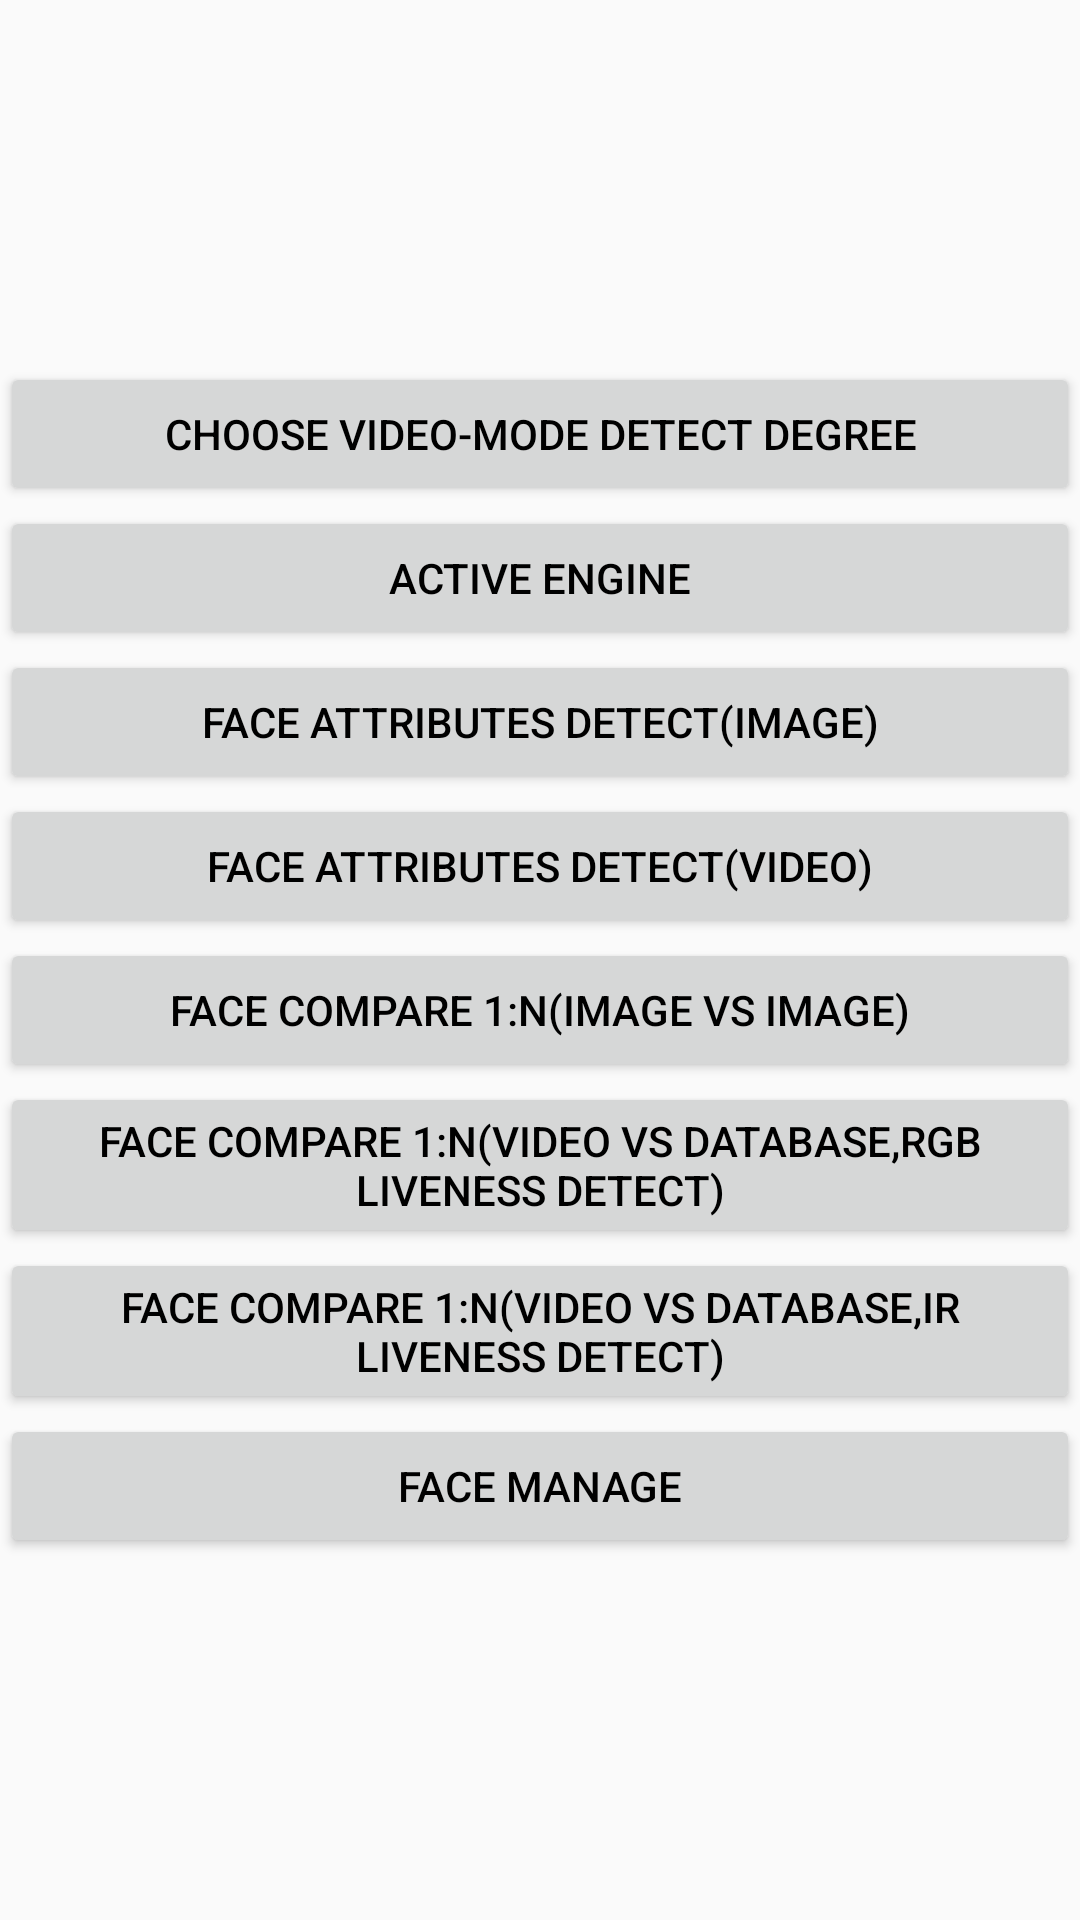

Write the Android layout XML for this screen, with the resource values it uses.
<!-- AndroidManifest.xml: application theme AppTheme -->
<!-- res/layout/activity_choose_function.xml -->
<?xml version="1.0" encoding="utf-8"?>
<RelativeLayout xmlns:android="http://schemas.android.com/apk/res/android"
    xmlns:tools="http://schemas.android.com/tools"
    android:layout_width="match_parent"
    android:layout_height="match_parent"
    tools:context=".arcface.activity.ChooseFunctionActivity">

    <LinearLayout
        android:layout_centerInParent="true"
        android:layout_gravity="center"
        android:orientation="vertical"
        android:layout_width="wrap_content"
        android:layout_height="wrap_content">

        <Button
            android:gravity="center"
            android:layout_width="match_parent"
            android:layout_height="wrap_content"
            android:onClick="chooseDetectDegree"
            android:text="@string/choose_detect_degree" />

        <Button
            android:gravity="center"
            android:layout_width="match_parent"
            android:layout_height="wrap_content"
            android:onClick="activeEngine"
            android:text="@string/active_engine" />


        <Button
            android:gravity="center"
            android:layout_width="match_parent"
            android:layout_height="wrap_content"
            android:onClick="jumpToSingleImageActivity"
            android:text="@string/page_single_image" />

        <Button
            android:gravity="center"
            android:layout_width="match_parent"
            android:layout_height="wrap_content"
            android:onClick="jumpToPreviewActivity"
            android:text="@string/page_preview" />

        <Button
            android:gravity="center"
            android:layout_width="match_parent"
            android:layout_height="wrap_content"
            android:onClick="jumpToMultiImageActivity"
            android:text="@string/page_multi_image" />


        <Button
            android:gravity="center"
            android:layout_width="match_parent"
            android:layout_height="wrap_content"
            android:onClick="jumpToFaceRecognizeActivity"
            android:text="@string/page_face_recognize" />

        <Button
            android:gravity="center"
            android:layout_width="match_parent"
            android:layout_height="wrap_content"
            android:onClick="jumpToIrFaceRecognizeActivity"
            android:text="@string/page_ir_face_recognize" />

        <Button
            android:gravity="center"
            android:layout_width="match_parent"
            android:layout_height="wrap_content"
            android:onClick="jumpToBatchRegisterActivity"
            android:text="@string/page_face_manage" />
    </LinearLayout>

</RelativeLayout>
<!-- resources referenced by this layout -->
<resources>
  <string name="active_engine">active engine</string>
  <string name="choose_detect_degree">choose video-mode detect degree</string>
  <string name="page_face_manage">face manage</string>
  <string name="page_face_recognize">face compare 1:n(video vs database,rgb liveness detect)</string>
  <string name="page_ir_face_recognize">face compare 1:n(video vs database,ir liveness detect)</string>
  <string name="page_multi_image">face compare 1:n(image vs image)</string>
  <string name="page_preview">face attributes detect(video)</string>
  <string name="page_single_image">face attributes detect(image)</string>
  <style name="AppTheme" parent="Theme.AppCompat.Light.DarkActionBar">
          
          <item name="colorPrimary">@color/colorPrimary</item>
          <item name="colorPrimaryDark">@color/colorPrimaryDark</item>
          <item name="colorAccent">@color/colorAccent</item>
          <item name="windowNoTitle">true</item>
          <item name="android:windowFullscreen">true</item>
          <item name="android:textColor">#000000</item>
      </style>
  <!-- not gathered from this repository: default colours our renderer supplied (Android Studio template values) -->
  <color name="colorPrimary">#FF6200EE</color>
  <color name="colorPrimaryDark">#FF3700B3</color>
  <color name="colorAccent">#FF03DAC5</color>
</resources>
